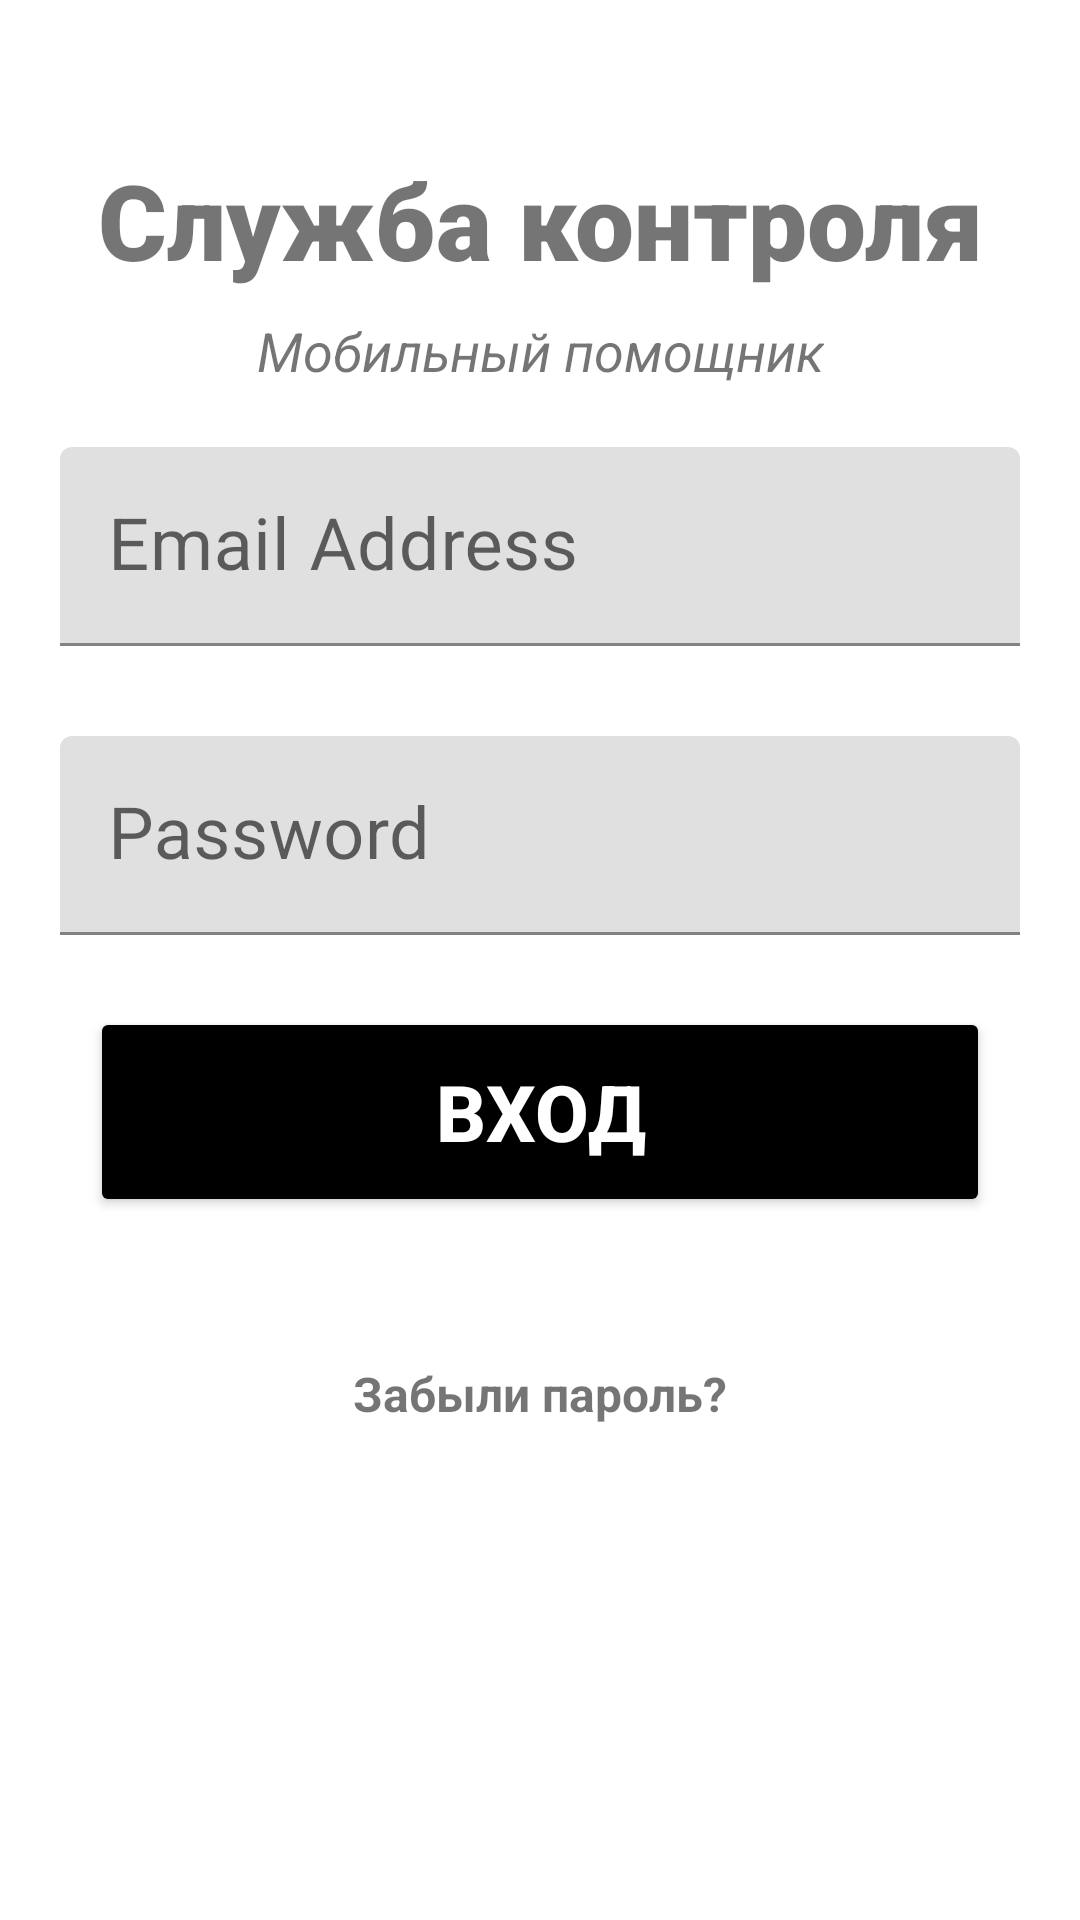

Produce the Android XML layout that renders to this screen, including the resource entries it uses.
<!-- AndroidManifest.xml: application theme Theme.SUPGNHelper -->
<!-- res/layout/activity_login.xml -->
<?xml version="1.0" encoding="utf-8"?>
<androidx.constraintlayout.widget.ConstraintLayout
    xmlns:android="http://schemas.android.com/apk/res/android"
    xmlns:tools="http://schemas.android.com/tools"
    android:layout_height="match_parent"
    android:layout_width="match_parent"
    xmlns:app="http://schemas.android.com/apk/res-auto"
    tools:context=".activities.LoginActivity">

    <TextView
        android:id="@+id/banner"
        android:layout_width="match_parent"
        android:layout_height="wrap_content"
        android:text="@string/name"
        android:textSize="35sp"
        android:textAlignment="center"
        android:textStyle="bold"
        android:fontFamily="sans-serif-black"
        app:layout_constraintTop_toTopOf="parent"
        app:layout_constraintRight_toRightOf="parent"
        app:layout_constraintLeft_toLeftOf="parent"
        android:layout_marginTop="50dp"
        />

    <TextView
        android:id="@+id/bannerDescription"
        android:layout_width="wrap_content"
        android:layout_height="wrap_content"
        android:layout_marginTop="8dp"
        android:text="@string/helper"
        android:textAlignment="center"
        android:textSize="18sp"
        android:textStyle="italic"
        app:layout_constraintLeft_toLeftOf="parent"
        app:layout_constraintRight_toRightOf="parent"
        app:layout_constraintTop_toBottomOf="@+id/banner" />

    <com.google.android.material.textfield.TextInputLayout
        android:layout_width="match_parent"
        android:layout_height="wrap_content"
        android:id="@+id/email_id"
        android:layout_margin="20dp"
        app:layout_constraintTop_toBottomOf="@+id/bannerDescription"
        app:layout_constraintRight_toRightOf="parent"
        app:layout_constraintLeft_toLeftOf="parent"
        >

        <com.google.android.material.textfield.TextInputEditText
            android:id="@+id/email"
            android:layout_width="match_parent"
            android:layout_height="wrap_content"
            android:autofillHints="emailAddress"
            android:ems="10"
            android:hint="Email Address"
            android:inputType="textEmailAddress"
            android:textSize="24sp" />
    </com.google.android.material.textfield.TextInputLayout>
    <com.google.android.material.textfield.TextInputLayout
        android:id="@+id/password_id"
        android:layout_width="match_parent"
        android:layout_margin="20dp"
        app:layout_constraintTop_toBottomOf="@+id/email_id"
        app:layout_constraintRight_toRightOf="parent"
        app:layout_constraintLeft_toLeftOf="parent"
        android:layout_height="wrap_content"
        >

        <com.google.android.material.textfield.TextInputEditText
            android:id="@+id/password"
            android:layout_width="match_parent"
            android:layout_height="wrap_content"
            android:layout_marginTop="10dp"
            android:autofillHints="password"
            android:ems="10"
            android:hint="Password"
            android:inputType="textPassword"
            android:textSize="24sp" />
    </com.google.android.material.textfield.TextInputLayout>
    <Button
        android:id="@+id/signIn"
        android:layout_width="300dp"
        android:layout_height="70dp"
        android:layout_marginTop="24dp"
        android:backgroundTint="@color/black"
        android:text="Вход"
        android:textColor="@color/white"
        android:textSize="26sp"
        android:textStyle="bold"
        app:layout_constraintTop_toBottomOf="@+id/password_id"
        app:layout_constraintRight_toRightOf="parent"
        app:layout_constraintLeft_toLeftOf="parent"
        />

    <TextView
        android:id="@+id/forgotPassword"
        android:layout_width="wrap_content"
        android:layout_height="wrap_content"
        android:layout_marginTop="48dp"
        android:text="@string/forgot"
        android:textSize="16sp"
        android:textStyle="bold"
        app:layout_constraintEnd_toEndOf="parent"
        app:layout_constraintStart_toStartOf="parent"
        app:layout_constraintTop_toBottomOf="@+id/signIn" />

    <ProgressBar
        android:id="@+id/progressBar"
        style="?android:attr/progressBarStyleLarge"
        android:layout_width="wrap_content"
        android:layout_height="wrap_content"
        android:layout_centerInParent="true"
        android:visibility="gone"
        tools:ignore="MissingConstraints"
        app:layout_constraintTop_toTopOf="parent"
        app:layout_constraintBottom_toBottomOf="parent"
        app:layout_constraintLeft_toLeftOf="parent"
        app:layout_constraintRight_toRightOf="parent"
        />
</androidx.constraintlayout.widget.ConstraintLayout>
<!-- resources referenced by this layout -->
<resources>
  <color name="black">#FF000000</color>
  <color name="white">#FFFFFFFF</color>
  <string name="forgot">Забыли пароль?</string>
  <string name="helper">Мобильный помощник</string>
  <string name="name">Служба контроля</string>
  <style name="Theme.SUPGNHelper" parent="Theme.MaterialComponents.Light.NoActionBar">
          
          <item name="colorPrimary">@color/primary</item>
          <item name="colorOnSecondary">@color/primary</item>
          
          <item name="android:statusBarColor">@color/grey</item>
          
      </style>
  <color name="primary">#42a5f5</color>
  <color name="grey">#A8A7A7</color>
</resources>
